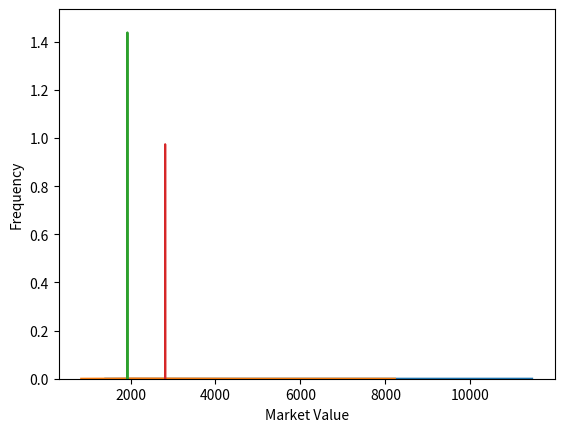

The matplotlib source for this figure:
import scipy.stats as sct
import random
from matplotlib import pyplot as plt
import numpy as np
import seaborn as sns

d0 = 100
data = []

for x in range(10000):
    g = random.uniform(0.05,0.08)
    r = random.uniform(0.09,0.10)
    d1 = d0*(1+g)
    v0 = d1/(r-g)
    data.append(v0)
    
sns.distplot(data)
plt.ylabel('Frequency')
plt.xlabel('Market Value');

data

np.mean(data)

np.std(data)

np.max(data)

np.min(data)

d0 = 100
g_mean = 0.05
g_sd = 0.01

data = []

for x in range(10000):
    g = sct.norm.ppf(random.uniform(0,1),loc=g_mean,scale=g_sd)
    r = 0.10
    d1 = d0*(1+g)
    v0 = d1/(r-g)
    data.append(v0)

sns.distplot(data)
plt.ylabel('Frequency')
plt.xlabel('Market Value')

np.mean(data)

np.median(data)

np.std(data)

np.max(data)

np.min(data)

d0 = 163
gL_mean = 0.025
gL_sd = 0.00001
gS_mean = -0.05
gS_sd = 0.00001
r = 0.08
n = 10
H = n/2

data = []

for x in range(10000):
    gL = sct.norm.ppf(random.uniform(0,1),loc=gL_mean,scale=gL_sd)
    gS = sct.norm.ppf(random.uniform(0,1),loc=gS_mean,scale=gS_sd)

    vS = (d0*H*(gS-gL))/(r-gL)
    vL = (d0*(1+gL))/(r-gL)
    v0 = vS + vL
    data.append(v0)

sns.distplot(data)
plt.ylabel('Frequency')
plt.xlabel('Market Value')

np.mean(data)

np.std(data)

np.max(data)

np.min(data)

d0 = 163
gL_mean = 0.025
gL_sd = 0.00001
gS1_mean = -0.05
gS1_sd = 0.00001
gS2_mean = 0.025
gS2_sd = 0.00001

r = 0.08
n = 10
H = n/2

data = []

for x in range(10000):
    gL = sct.norm.ppf(random.uniform(0,1),loc=gL_mean,scale=gL_sd)
    gS1 = sct.norm.ppf(random.uniform(0,1),loc=gS_mean,scale=gS_sd)
    gS2 = sct.norm.ppf(random.uniform(0,1),loc=gS2_mean,scale=gS2_sd)
    
    d1 = d0*(1+gS1)
    
    v1 = (d1)/(1+r)
    
    vS = (d1*H*(gS2-gL))/(r-gL)
    
    vL = (d1*(1+gL))/(r-gL)
    
    v2 = (vS + vL)/(1+r)
    
    v0 = v1 + v2
    data.append(v0)
    
sns.distplot(data)
plt.ylabel('Frequency')
plt.xlabel('Market Value')

np.mean(data)

np.std(data)

np.max(data)

np.min(data)



